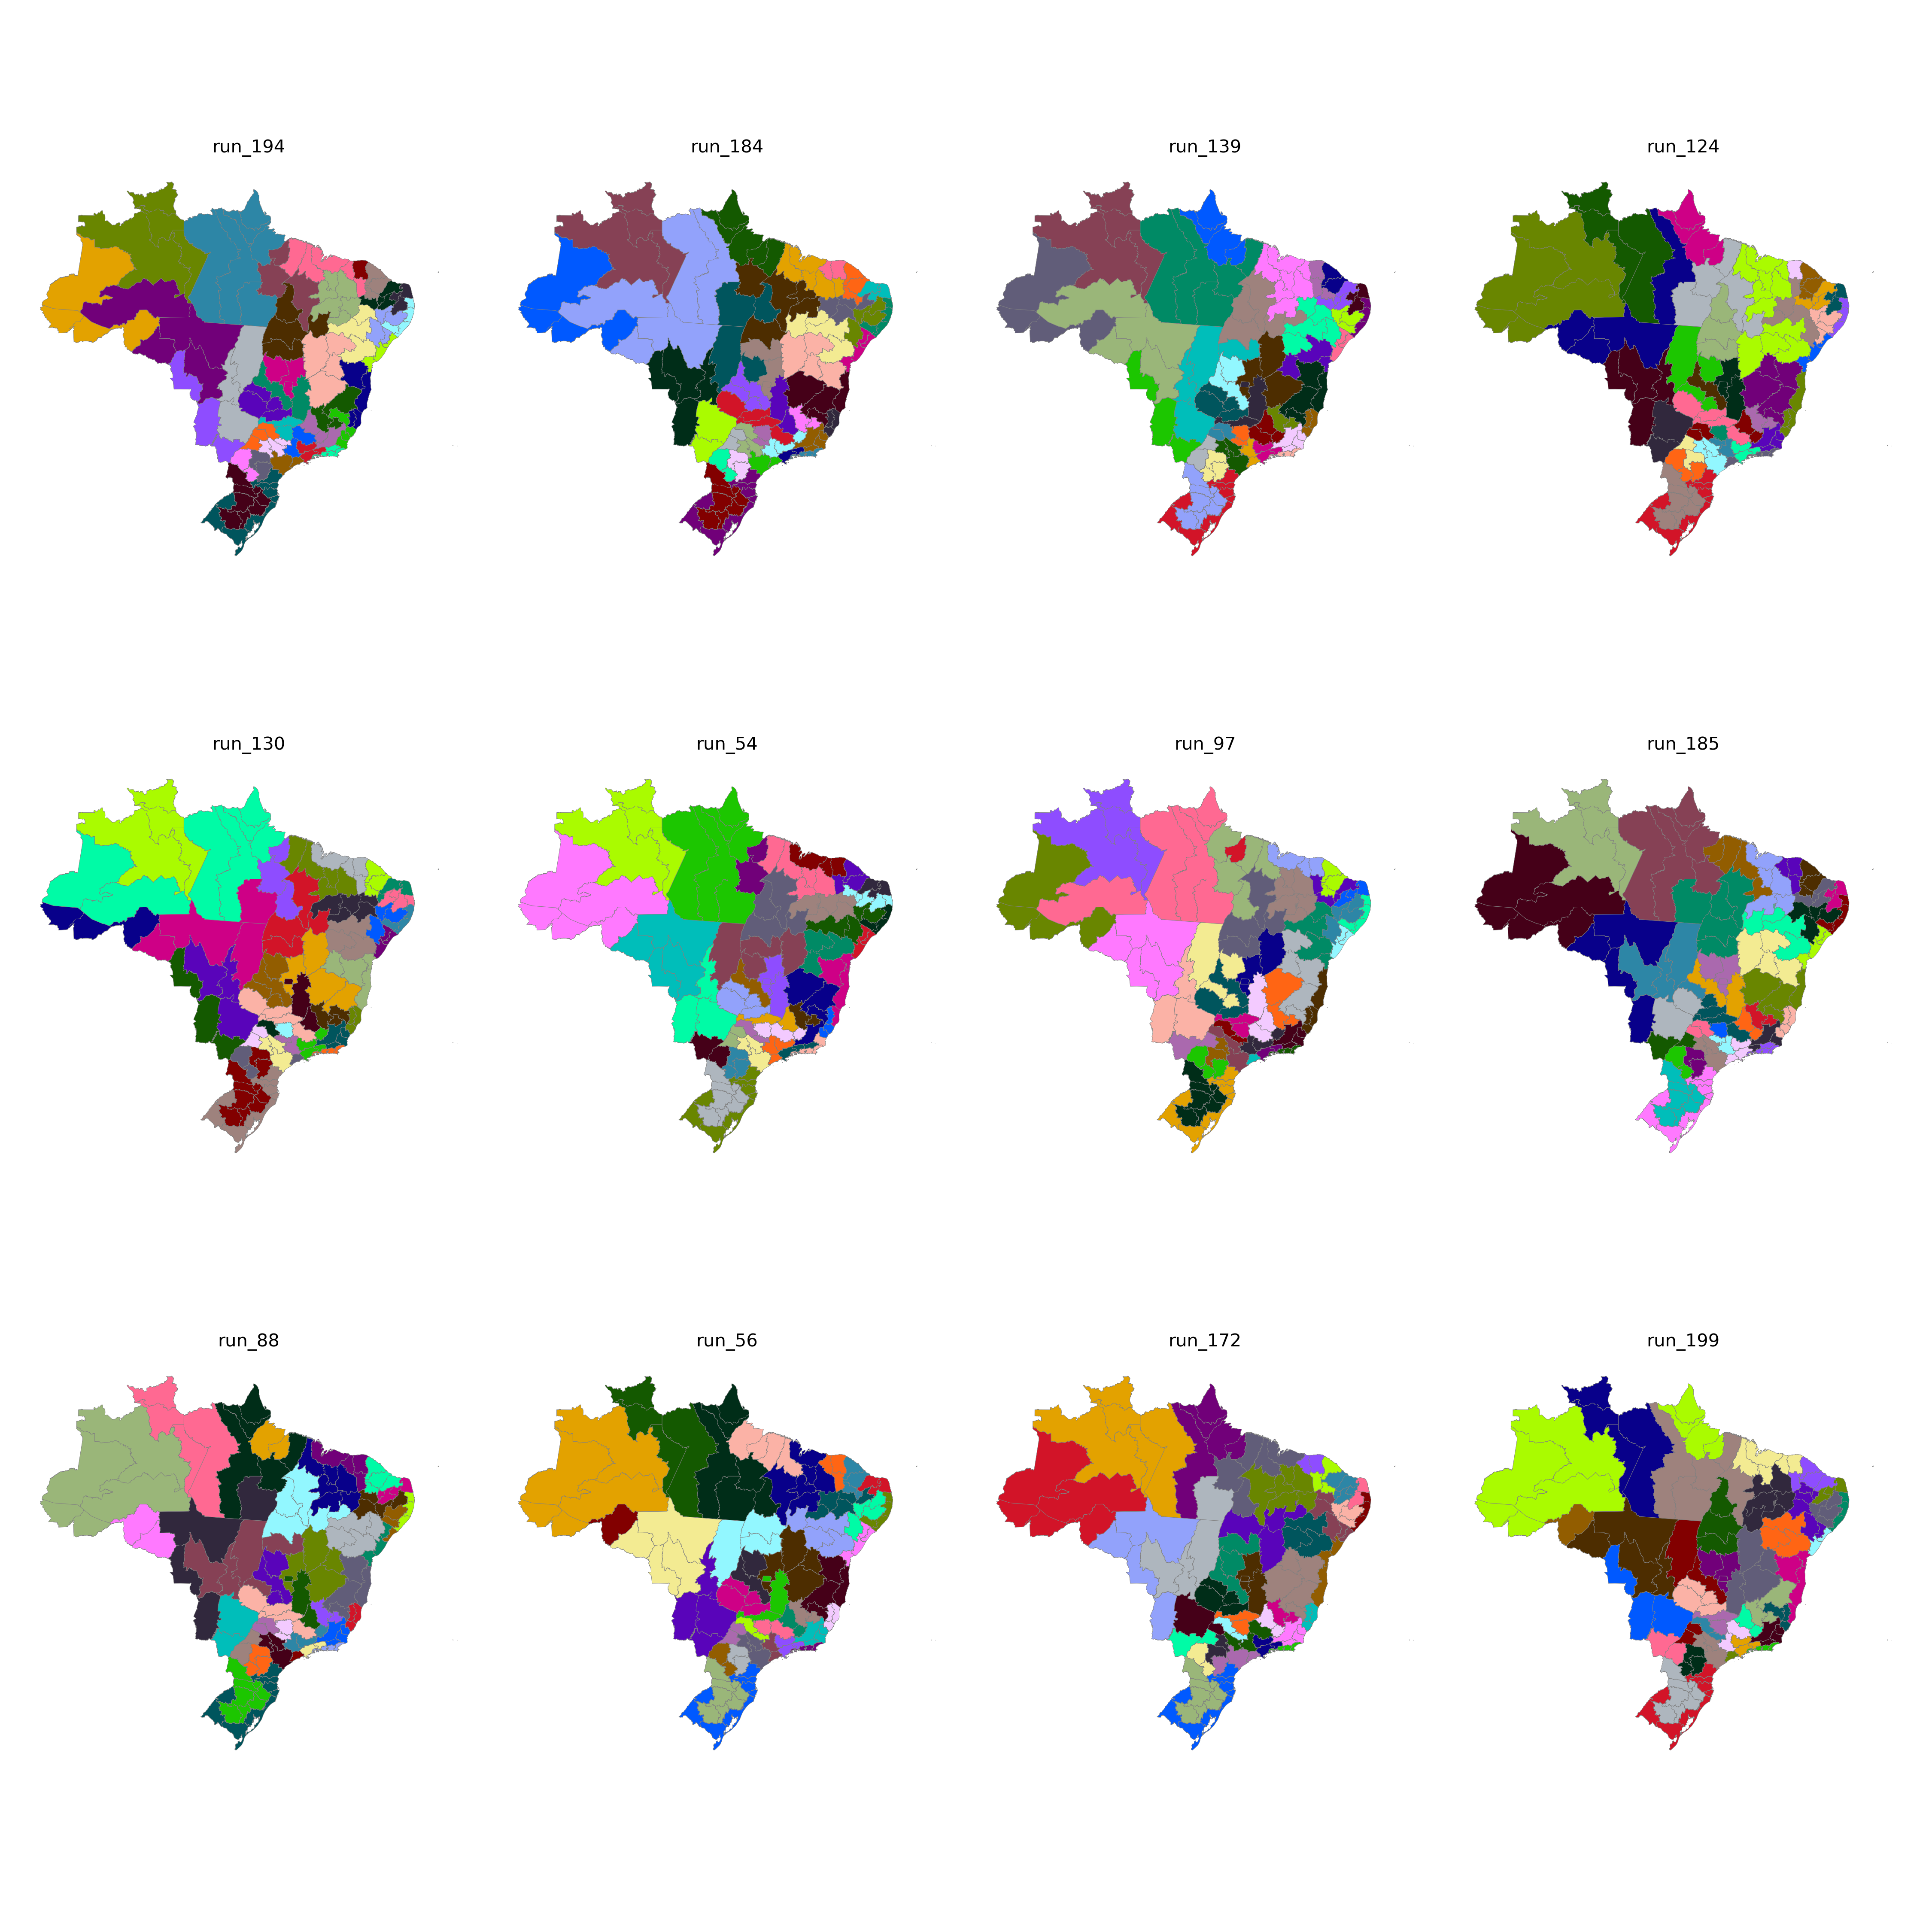

The data file committed next to this chart (first rows):
CD_RGINT, cluster
1101, 14
1102, 2
1201, 14
1202, 14
1301, 13
1302, 14
1303, 12
1304, 13
1401, 13
1402, 13
1501, 22
1502, 22
1503, 12
1504, 19
1505, 12
1506, 12
1507, 22
1601, 12
1602, 12
1701, 19
1702, 19
1703, 19
2101, 20
2102, 22
2103, 20
2104, 21
2105, 21
2201, 21
2202, 20
2203, 21
2204, 17
2205, 17
2206, 21
2301, 16
2302, 16
2303, 16
2304, 18
2305, 18
2306, 20
2401, 15
2402, 15
2403, 15
2501, 1
2502, 11
2503, 18
2504, 16
2601, 1
2602, 11
2603, 11
2604, 18
2701, 1
2702, 1
2801, 10
2802, 10
2901, 10
2902, 10
2903, 34
2904, 34
2905, 35
2906, 35
... 73 more rows
